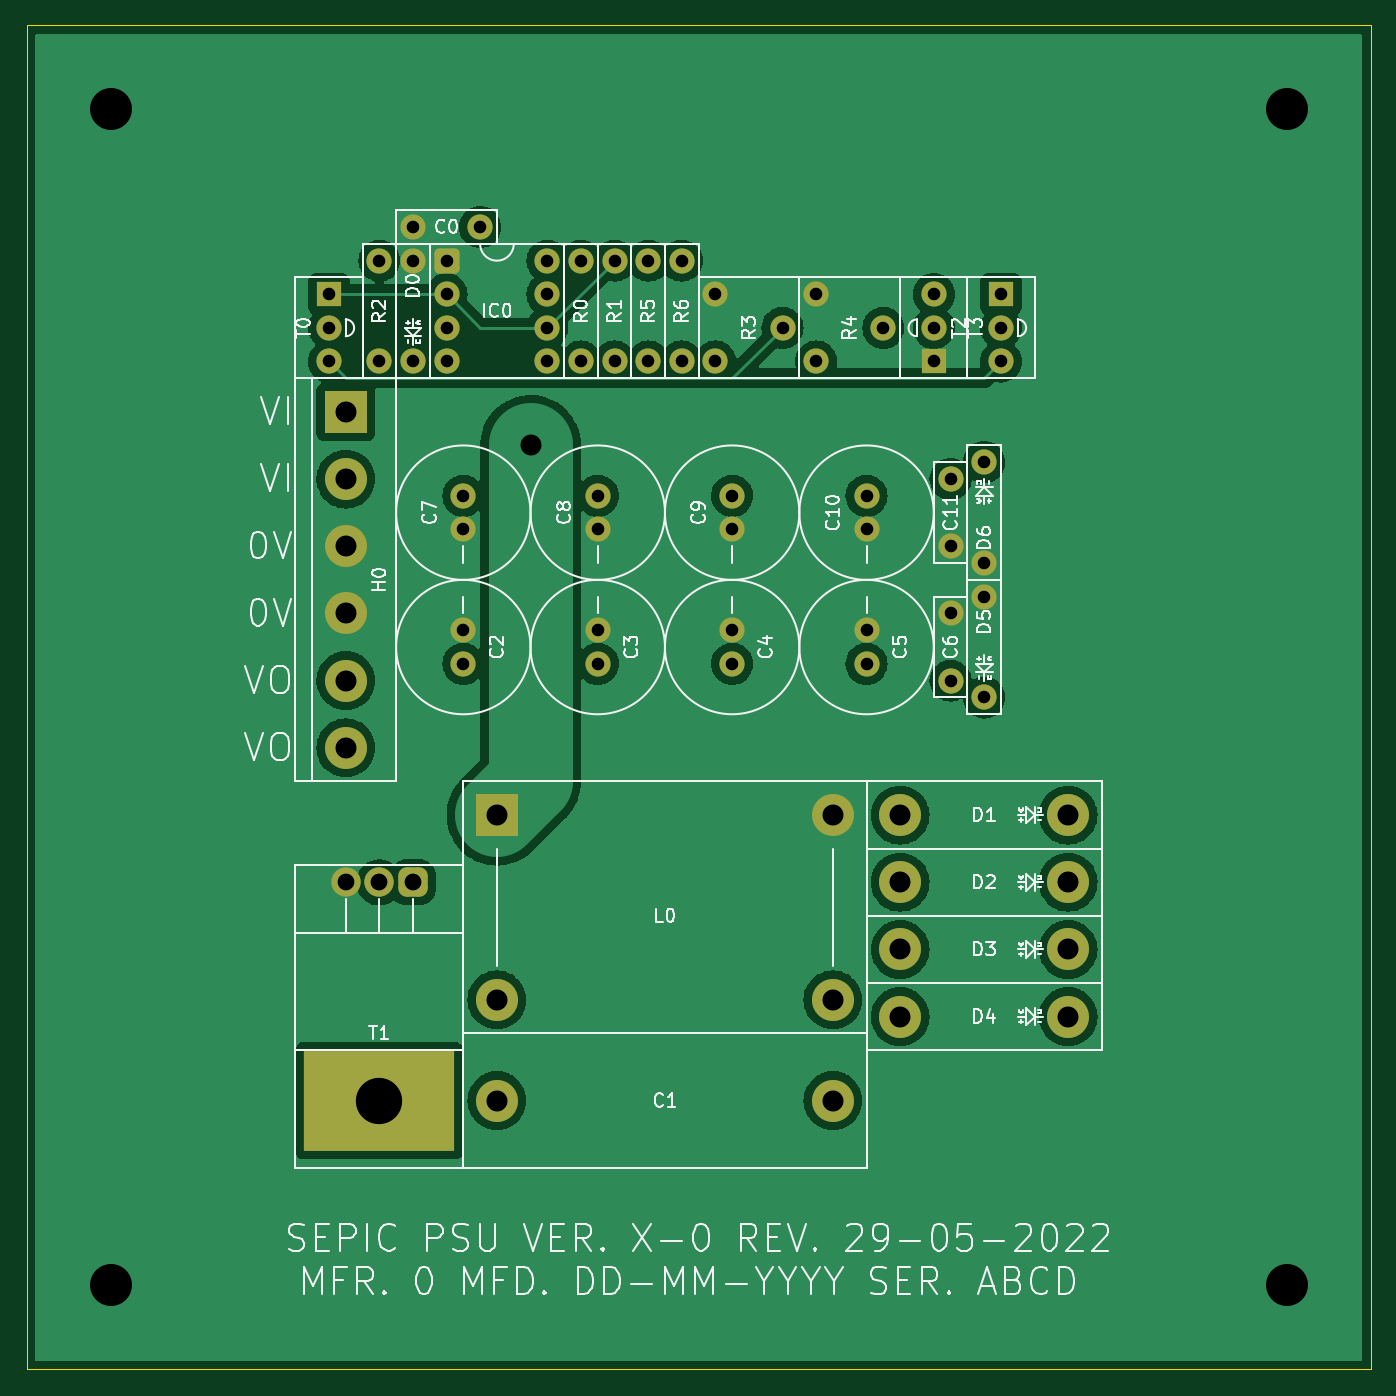
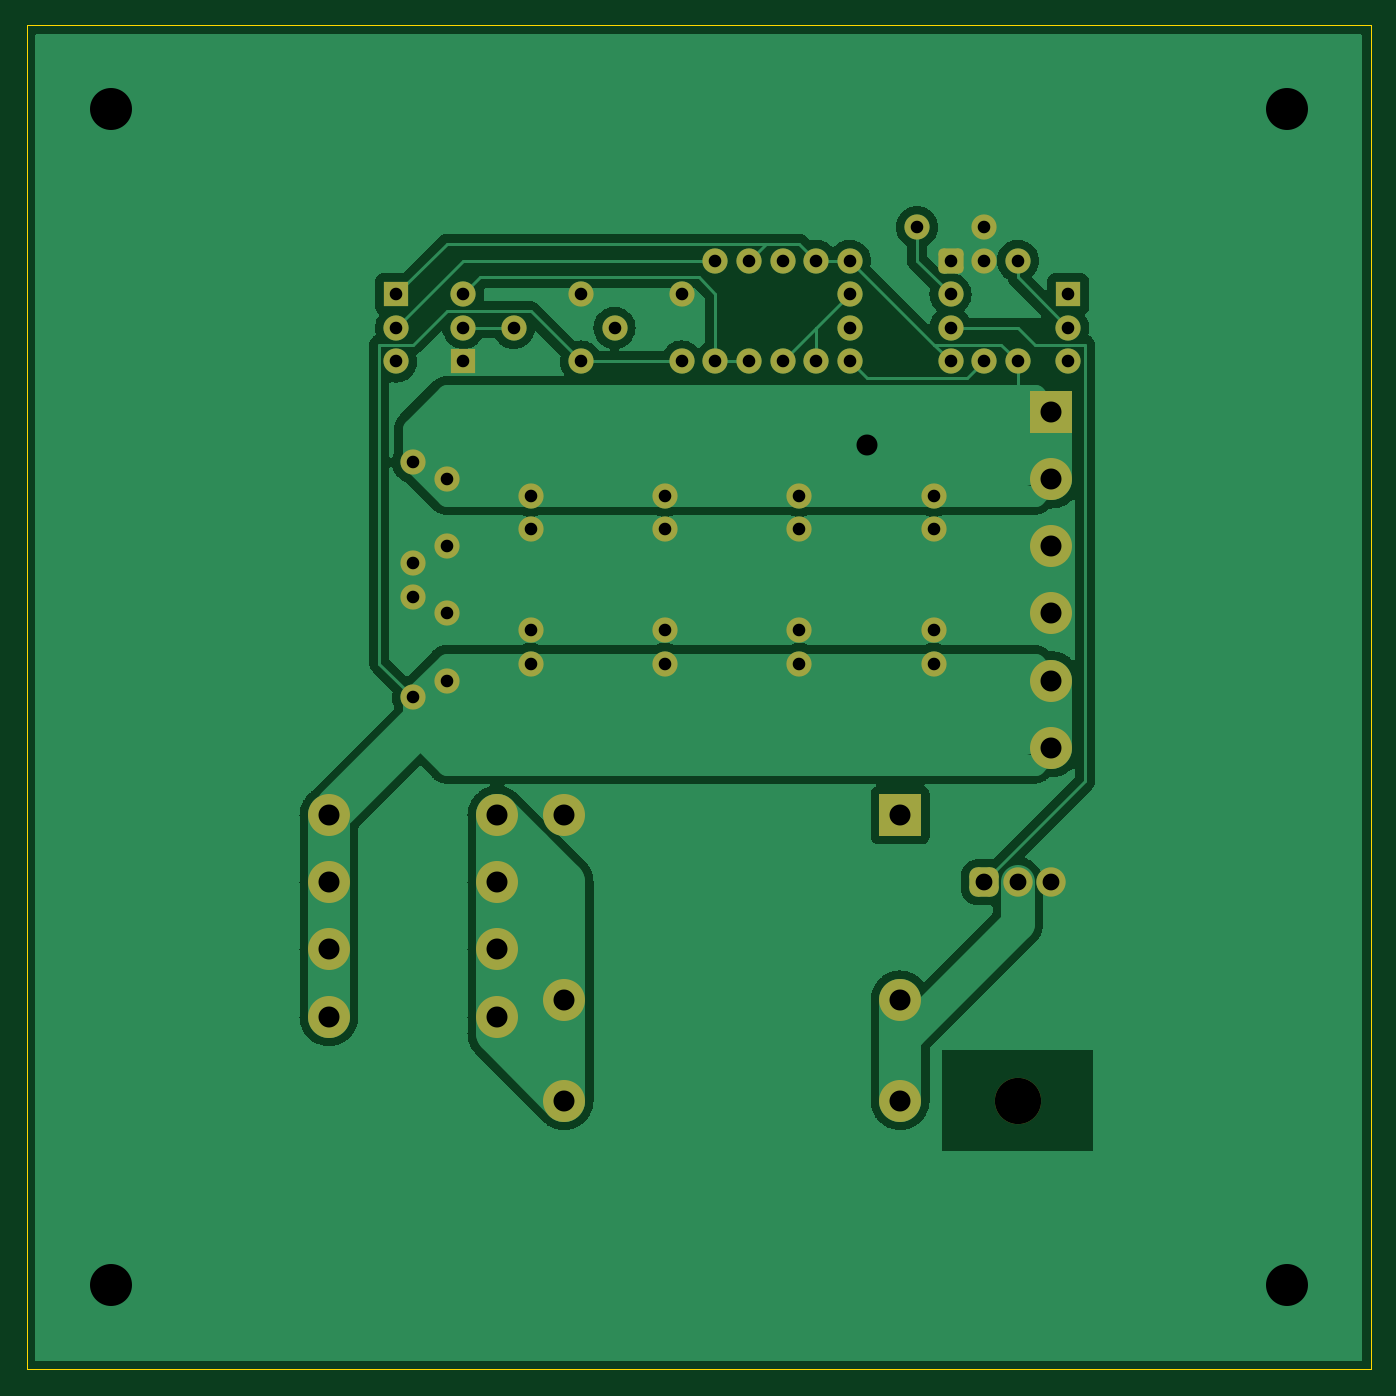
Circuit board: 11 layer files. Board 101.6 x 101.6 mm.
- bottom_copper: SEPIC-B_Cu.gbr (109875 bytes)
- bottom_mask: SEPIC-B_Mask.gbr (4371 bytes)
- paste: SEPIC-B_Paste.gbr (467 bytes)
- bottom_silk: SEPIC-B_Silkscreen.gbr (468 bytes)
- outline: SEPIC-Edge_Cuts.gbr (712 bytes)
- top_copper: SEPIC-F_Cu.gbr (155891 bytes)
- top_mask: SEPIC-F_Mask.gbr (4434 bytes)
- paste: SEPIC-F_Paste.gbr (549 bytes)
- top_silk: SEPIC-F_Silkscreen.gbr (56016 bytes)
- drill: SEPIC-NPTH.drl (365 bytes)
- drill: SEPIC-PTH.drl (1645 bytes)

=== bottom_copper: SEPIC-B_Cu.gbr (109875 bytes, source omitted) ===
=== bottom_mask: SEPIC-B_Mask.gbr ===
%TF.GenerationSoftware,KiCad,Pcbnew,(6.0.0)*%
%TF.CreationDate,2023-06-01T11:48:42-04:00*%
%TF.ProjectId,SEPIC,53455049-432e-46b6-9963-61645f706362,rev?*%
%TF.SameCoordinates,Original*%
%TF.FileFunction,Soldermask,Bot*%
%TF.FilePolarity,Negative*%
%FSLAX46Y46*%
G04 Gerber Fmt 4.6, Leading zero omitted, Abs format (unit mm)*
G04 Created by KiCad (PCBNEW (6.0.0)) date 2023-06-01 11:48:42*
%MOMM*%
%LPD*%
G01*
G04 APERTURE LIST*
G04 Aperture macros list*
%AMRoundRect*
0 Rectangle with rounded corners*
0 $1 Rounding radius*
0 $2 $3 $4 $5 $6 $7 $8 $9 X,Y pos of 4 corners*
0 Add a 4 corners polygon primitive as box body*
4,1,4,$2,$3,$4,$5,$6,$7,$8,$9,$2,$3,0*
0 Add four circle primitives for the rounded corners*
1,1,$1+$1,$2,$3*
1,1,$1+$1,$4,$5*
1,1,$1+$1,$6,$7*
1,1,$1+$1,$8,$9*
0 Add four rect primitives between the rounded corners*
20,1,$1+$1,$2,$3,$4,$5,0*
20,1,$1+$1,$4,$5,$6,$7,0*
20,1,$1+$1,$6,$7,$8,$9,0*
20,1,$1+$1,$8,$9,$2,$3,0*%
G04 Aperture macros list end*
%ADD10C,3.175000*%
%ADD11C,1.905000*%
%ADD12R,3.175000X3.175000*%
%ADD13R,1.905000X1.905000*%
%ADD14O,3.500000X3.500000*%
%ADD15RoundRect,0.635000X0.476250X0.476250X-0.476250X0.476250X-0.476250X-0.476250X0.476250X-0.476250X0*%
%ADD16C,2.222500*%
%ADD17RoundRect,0.381000X-0.571500X-0.571500X0.571500X-0.571500X0.571500X0.571500X-0.571500X0.571500X0*%
G04 APERTURE END LIST*
D10*
%TO.C,D3*%
X205740000Y-95250000D03*
X193040000Y-95250000D03*
%TD*%
D11*
%TO.C,R5*%
X173990000Y-50800000D03*
X173990000Y-43180000D03*
%TD*%
%TO.C,R4*%
X186690000Y-45720000D03*
X191770000Y-48260000D03*
X186690000Y-50800000D03*
%TD*%
%TO.C,D5*%
X199390000Y-76200000D03*
X199390000Y-68580000D03*
%TD*%
%TO.C,C3*%
X170180000Y-73660000D03*
X170180000Y-71120000D03*
%TD*%
D10*
%TO.C,C1*%
X187960000Y-106680000D03*
X162560000Y-106680000D03*
%TD*%
D12*
%TO.C,H0*%
X151130000Y-54610000D03*
D10*
X151130000Y-59690000D03*
X151130000Y-74930000D03*
X151130000Y-80010000D03*
X151130000Y-64770000D03*
X151130000Y-69850000D03*
%TD*%
D13*
%TO.C,T2*%
X195580000Y-50800000D03*
D11*
X195580000Y-48260000D03*
X195580000Y-45720000D03*
%TD*%
%TO.C,C9*%
X180340000Y-60960000D03*
X180340000Y-63500000D03*
%TD*%
%TO.C,C10*%
X190500000Y-60960000D03*
X190500000Y-63500000D03*
%TD*%
%TO.C,C5*%
X190500000Y-73660000D03*
X190500000Y-71120000D03*
%TD*%
%TO.C,D6*%
X199390000Y-58420000D03*
X199390000Y-66040000D03*
%TD*%
%TO.C,R6*%
X176530000Y-43180000D03*
X176530000Y-50800000D03*
%TD*%
%TO.C,R2*%
X153670000Y-50800000D03*
X153670000Y-43180000D03*
%TD*%
D14*
%TO.C,T1*%
X153670000Y-106680000D03*
D15*
X156210000Y-90170000D03*
D16*
X153670000Y-90170000D03*
X151130000Y-90170000D03*
%TD*%
D17*
%TO.C,IC0*%
X158750000Y-43180000D03*
D11*
X158750000Y-45720000D03*
X158750000Y-48260000D03*
X158750000Y-50800000D03*
X166370000Y-50800000D03*
X166370000Y-48260000D03*
X166370000Y-45720000D03*
X166370000Y-43180000D03*
%TD*%
D10*
%TO.C,D1*%
X205740000Y-85090000D03*
X193040000Y-85090000D03*
%TD*%
%TO.C,D4*%
X205740000Y-100330000D03*
X193040000Y-100330000D03*
%TD*%
D11*
%TO.C,R3*%
X179070000Y-45720000D03*
X184150000Y-48260000D03*
X179070000Y-50800000D03*
%TD*%
%TO.C,C7*%
X160020000Y-60960000D03*
X160020000Y-63500000D03*
%TD*%
D10*
%TO.C,D2*%
X205740000Y-90170000D03*
X193040000Y-90170000D03*
%TD*%
D11*
%TO.C,C4*%
X180340000Y-73660000D03*
X180340000Y-71120000D03*
%TD*%
%TO.C,R0*%
X168910000Y-43180000D03*
X168910000Y-50800000D03*
%TD*%
D12*
%TO.C,L0*%
X162560000Y-85090000D03*
D10*
X162560000Y-99060000D03*
X187960000Y-99060000D03*
X187960000Y-85090000D03*
%TD*%
D13*
%TO.C,T0*%
X149860000Y-45720000D03*
D11*
X149860000Y-48260000D03*
X149860000Y-50800000D03*
%TD*%
%TO.C,R1*%
X171450000Y-50800000D03*
X171450000Y-43180000D03*
%TD*%
%TO.C,C0*%
X161290000Y-40640000D03*
X156210000Y-40640000D03*
%TD*%
D13*
%TO.C,T3*%
X200660000Y-45720000D03*
D11*
X200660000Y-48260000D03*
X200660000Y-50800000D03*
%TD*%
%TO.C,D0*%
X156210000Y-50800000D03*
X156210000Y-43180000D03*
%TD*%
%TO.C,C6*%
X196850000Y-74930000D03*
X196850000Y-69850000D03*
%TD*%
%TO.C,C2*%
X160020000Y-73660000D03*
X160020000Y-71120000D03*
%TD*%
%TO.C,C8*%
X170180000Y-60960000D03*
X170180000Y-63500000D03*
%TD*%
%TO.C,C11*%
X196850000Y-59690000D03*
X196850000Y-64770000D03*
%TD*%
M02*

=== paste: SEPIC-B_Paste.gbr ===
%TF.GenerationSoftware,KiCad,Pcbnew,(6.0.0)*%
%TF.CreationDate,2023-06-01T11:48:41-04:00*%
%TF.ProjectId,SEPIC,53455049-432e-46b6-9963-61645f706362,rev?*%
%TF.SameCoordinates,Original*%
%TF.FileFunction,Paste,Bot*%
%TF.FilePolarity,Positive*%
%FSLAX46Y46*%
G04 Gerber Fmt 4.6, Leading zero omitted, Abs format (unit mm)*
G04 Created by KiCad (PCBNEW (6.0.0)) date 2023-06-01 11:48:41*
%MOMM*%
%LPD*%
G01*
G04 APERTURE LIST*
G04 APERTURE END LIST*
M02*

=== bottom_silk: SEPIC-B_Silkscreen.gbr ===
%TF.GenerationSoftware,KiCad,Pcbnew,(6.0.0)*%
%TF.CreationDate,2023-06-01T11:48:41-04:00*%
%TF.ProjectId,SEPIC,53455049-432e-46b6-9963-61645f706362,rev?*%
%TF.SameCoordinates,Original*%
%TF.FileFunction,Legend,Bot*%
%TF.FilePolarity,Positive*%
%FSLAX46Y46*%
G04 Gerber Fmt 4.6, Leading zero omitted, Abs format (unit mm)*
G04 Created by KiCad (PCBNEW (6.0.0)) date 2023-06-01 11:48:41*
%MOMM*%
%LPD*%
G01*
G04 APERTURE LIST*
G04 APERTURE END LIST*
M02*

=== outline: SEPIC-Edge_Cuts.gbr ===
%TF.GenerationSoftware,KiCad,Pcbnew,(6.0.0)*%
%TF.CreationDate,2023-06-01T11:48:42-04:00*%
%TF.ProjectId,SEPIC,53455049-432e-46b6-9963-61645f706362,rev?*%
%TF.SameCoordinates,Original*%
%TF.FileFunction,Profile,NP*%
%FSLAX46Y46*%
G04 Gerber Fmt 4.6, Leading zero omitted, Abs format (unit mm)*
G04 Created by KiCad (PCBNEW (6.0.0)) date 2023-06-01 11:48:42*
%MOMM*%
%LPD*%
G01*
G04 APERTURE LIST*
%TA.AperFunction,Profile*%
%ADD10C,0.100000*%
%TD*%
G04 APERTURE END LIST*
D10*
X228600000Y-127000000D02*
X127000000Y-127000000D01*
X228600000Y-25400000D02*
X228600000Y-127000000D01*
X127000000Y-127000000D02*
X127000000Y-25400000D01*
X127000000Y-25400000D02*
X228600000Y-25400000D01*
M02*

=== top_copper: SEPIC-F_Cu.gbr (155891 bytes, source omitted) ===
=== top_mask: SEPIC-F_Mask.gbr ===
%TF.GenerationSoftware,KiCad,Pcbnew,(6.0.0)*%
%TF.CreationDate,2023-06-01T11:48:42-04:00*%
%TF.ProjectId,SEPIC,53455049-432e-46b6-9963-61645f706362,rev?*%
%TF.SameCoordinates,Original*%
%TF.FileFunction,Soldermask,Top*%
%TF.FilePolarity,Negative*%
%FSLAX46Y46*%
G04 Gerber Fmt 4.6, Leading zero omitted, Abs format (unit mm)*
G04 Created by KiCad (PCBNEW (6.0.0)) date 2023-06-01 11:48:42*
%MOMM*%
%LPD*%
G01*
G04 APERTURE LIST*
G04 Aperture macros list*
%AMRoundRect*
0 Rectangle with rounded corners*
0 $1 Rounding radius*
0 $2 $3 $4 $5 $6 $7 $8 $9 X,Y pos of 4 corners*
0 Add a 4 corners polygon primitive as box body*
4,1,4,$2,$3,$4,$5,$6,$7,$8,$9,$2,$3,0*
0 Add four circle primitives for the rounded corners*
1,1,$1+$1,$2,$3*
1,1,$1+$1,$4,$5*
1,1,$1+$1,$6,$7*
1,1,$1+$1,$8,$9*
0 Add four rect primitives between the rounded corners*
20,1,$1+$1,$2,$3,$4,$5,0*
20,1,$1+$1,$4,$5,$6,$7,0*
20,1,$1+$1,$6,$7,$8,$9,0*
20,1,$1+$1,$8,$9,$2,$3,0*%
G04 Aperture macros list end*
%ADD10C,3.175000*%
%ADD11C,1.905000*%
%ADD12R,3.175000X3.175000*%
%ADD13R,1.905000X1.905000*%
%ADD14O,3.500000X3.500000*%
%ADD15RoundRect,0.635000X0.476250X0.476250X-0.476250X0.476250X-0.476250X-0.476250X0.476250X-0.476250X0*%
%ADD16C,2.222500*%
%ADD17R,11.430000X7.620000*%
%ADD18RoundRect,0.381000X-0.571500X-0.571500X0.571500X-0.571500X0.571500X0.571500X-0.571500X0.571500X0*%
G04 APERTURE END LIST*
D10*
%TO.C,D3*%
X205740000Y-95250000D03*
X193040000Y-95250000D03*
%TD*%
D11*
%TO.C,R5*%
X173990000Y-50800000D03*
X173990000Y-43180000D03*
%TD*%
%TO.C,R4*%
X186690000Y-45720000D03*
X191770000Y-48260000D03*
X186690000Y-50800000D03*
%TD*%
%TO.C,D5*%
X199390000Y-76200000D03*
X199390000Y-68580000D03*
%TD*%
%TO.C,C3*%
X170180000Y-73660000D03*
X170180000Y-71120000D03*
%TD*%
D10*
%TO.C,C1*%
X187960000Y-106680000D03*
X162560000Y-106680000D03*
%TD*%
D12*
%TO.C,H0*%
X151130000Y-54610000D03*
D10*
X151130000Y-59690000D03*
X151130000Y-74930000D03*
X151130000Y-80010000D03*
X151130000Y-64770000D03*
X151130000Y-69850000D03*
%TD*%
D13*
%TO.C,T2*%
X195580000Y-50800000D03*
D11*
X195580000Y-48260000D03*
X195580000Y-45720000D03*
%TD*%
%TO.C,C9*%
X180340000Y-60960000D03*
X180340000Y-63500000D03*
%TD*%
%TO.C,C10*%
X190500000Y-60960000D03*
X190500000Y-63500000D03*
%TD*%
%TO.C,C5*%
X190500000Y-73660000D03*
X190500000Y-71120000D03*
%TD*%
%TO.C,D6*%
X199390000Y-58420000D03*
X199390000Y-66040000D03*
%TD*%
%TO.C,R6*%
X176530000Y-43180000D03*
X176530000Y-50800000D03*
%TD*%
%TO.C,R2*%
X153670000Y-50800000D03*
X153670000Y-43180000D03*
%TD*%
D14*
%TO.C,T1*%
X153670000Y-106680000D03*
D15*
X156210000Y-90170000D03*
D16*
X153670000Y-90170000D03*
X151130000Y-90170000D03*
D17*
X153670000Y-106680000D03*
%TD*%
D18*
%TO.C,IC0*%
X158750000Y-43180000D03*
D11*
X158750000Y-45720000D03*
X158750000Y-48260000D03*
X158750000Y-50800000D03*
X166370000Y-50800000D03*
X166370000Y-48260000D03*
X166370000Y-45720000D03*
X166370000Y-43180000D03*
%TD*%
D10*
%TO.C,D1*%
X205740000Y-85090000D03*
X193040000Y-85090000D03*
%TD*%
%TO.C,D4*%
X205740000Y-100330000D03*
X193040000Y-100330000D03*
%TD*%
D11*
%TO.C,R3*%
X179070000Y-45720000D03*
X184150000Y-48260000D03*
X179070000Y-50800000D03*
%TD*%
%TO.C,C7*%
X160020000Y-60960000D03*
X160020000Y-63500000D03*
%TD*%
D10*
%TO.C,D2*%
X205740000Y-90170000D03*
X193040000Y-90170000D03*
%TD*%
D11*
%TO.C,C4*%
X180340000Y-73660000D03*
X180340000Y-71120000D03*
%TD*%
%TO.C,R0*%
X168910000Y-43180000D03*
X168910000Y-50800000D03*
%TD*%
D12*
%TO.C,L0*%
X162560000Y-85090000D03*
D10*
X162560000Y-99060000D03*
X187960000Y-99060000D03*
X187960000Y-85090000D03*
%TD*%
D13*
%TO.C,T0*%
X149860000Y-45720000D03*
D11*
X149860000Y-48260000D03*
X149860000Y-50800000D03*
%TD*%
%TO.C,R1*%
X171450000Y-50800000D03*
X171450000Y-43180000D03*
%TD*%
%TO.C,C0*%
X161290000Y-40640000D03*
X156210000Y-40640000D03*
%TD*%
D13*
%TO.C,T3*%
X200660000Y-45720000D03*
D11*
X200660000Y-48260000D03*
X200660000Y-50800000D03*
%TD*%
%TO.C,D0*%
X156210000Y-50800000D03*
X156210000Y-43180000D03*
%TD*%
%TO.C,C6*%
X196850000Y-74930000D03*
X196850000Y-69850000D03*
%TD*%
%TO.C,C2*%
X160020000Y-73660000D03*
X160020000Y-71120000D03*
%TD*%
%TO.C,C8*%
X170180000Y-60960000D03*
X170180000Y-63500000D03*
%TD*%
%TO.C,C11*%
X196850000Y-59690000D03*
X196850000Y-64770000D03*
%TD*%
M02*

=== paste: SEPIC-F_Paste.gbr ===
%TF.GenerationSoftware,KiCad,Pcbnew,(6.0.0)*%
%TF.CreationDate,2023-06-01T11:48:41-04:00*%
%TF.ProjectId,SEPIC,53455049-432e-46b6-9963-61645f706362,rev?*%
%TF.SameCoordinates,Original*%
%TF.FileFunction,Paste,Top*%
%TF.FilePolarity,Positive*%
%FSLAX46Y46*%
G04 Gerber Fmt 4.6, Leading zero omitted, Abs format (unit mm)*
G04 Created by KiCad (PCBNEW (6.0.0)) date 2023-06-01 11:48:41*
%MOMM*%
%LPD*%
G01*
G04 APERTURE LIST*
%ADD10R,11.430000X7.620000*%
G04 APERTURE END LIST*
D10*
%TO.C,T1*%
X153670000Y-106680000D03*
%TD*%
M02*

=== top_silk: SEPIC-F_Silkscreen.gbr (56016 bytes, source omitted) ===
=== drill: SEPIC-NPTH.drl ===
M48
; DRILL file {KiCad (6.0.0)} date Thu Jun  1 11:48:19 2023
; FORMAT={-:-/ absolute / inch / decimal}
; #@! TF.CreationDate,2023-06-01T11:48:19-04:00
; #@! TF.GenerationSoftware,Kicad,Pcbnew,(6.0.0)
; #@! TF.FileFunction,NonPlated,1,2,NPTH
FMAT,2
INCH
; #@! TA.AperFunction,NonPlated,NPTH,ComponentDrill
T1C0.1378
%
G90
G05
T1
X6.05Y-4.2
T0
M30

=== drill: SEPIC-PTH.drl ===
M48
; DRILL file {KiCad (6.0.0)} date Thu Jun  1 11:48:19 2023
; FORMAT={-:-/ absolute / inch / decimal}
; #@! TF.CreationDate,2023-06-01T11:48:19-04:00
; #@! TF.GenerationSoftware,Kicad,Pcbnew,(6.0.0)
; #@! TF.FileFunction,Plated,1,2,PTH
FMAT,2
INCH
; #@! TA.AperFunction,Plated,PTH,ComponentDrill
T1C0.0375
; #@! TA.AperFunction,Plated,PTH,ComponentDrill
T2C0.0500
; #@! TA.AperFunction,Plated,PTH,ViaDrill
T3C0.0625
; #@! TA.AperFunction,Plated,PTH,ComponentDrill
T4C0.0625
; #@! TA.AperFunction,Plated,PTH,ViaDrill
T5C0.1250
%
G90
G05
T1
X5.9Y-1.8
X5.9Y-1.9
X5.9Y-2.0
X6.05Y-1.7
X6.05Y-2.0
X6.15Y-1.6
X6.15Y-1.7
X6.15Y-2.0
X6.25Y-1.7
X6.25Y-1.8
X6.25Y-1.9
X6.25Y-2.0
X6.3Y-2.4
X6.3Y-2.5
X6.3Y-2.8
X6.3Y-2.9
X6.35Y-1.6
X6.55Y-1.7
X6.55Y-1.8
X6.55Y-1.9
X6.55Y-2.0
X6.65Y-1.7
X6.65Y-2.0
X6.7Y-2.4
X6.7Y-2.5
X6.7Y-2.8
X6.7Y-2.9
X6.75Y-1.7
X6.75Y-2.0
X6.85Y-1.7
X6.85Y-2.0
X6.95Y-1.7
X6.95Y-2.0
X7.05Y-1.8
X7.05Y-2.0
X7.1Y-2.4
X7.1Y-2.5
X7.1Y-2.8
X7.1Y-2.9
X7.25Y-1.9
X7.35Y-1.8
X7.35Y-2.0
X7.5Y-2.4
X7.5Y-2.5
X7.5Y-2.8
X7.5Y-2.9
X7.55Y-1.9
X7.7Y-1.8
X7.7Y-1.9
X7.7Y-2.0
X7.75Y-2.35
X7.75Y-2.55
X7.75Y-2.75
X7.75Y-2.95
X7.85Y-2.3
X7.85Y-2.6
X7.85Y-2.7
X7.85Y-3.0
X7.9Y-1.8
X7.9Y-1.9
X7.9Y-2.0
T2
X5.95Y-3.55
X6.05Y-3.55
X6.15Y-3.55
T3
X6.5Y-2.25
T4
X5.95Y-2.15
X5.95Y-2.35
X5.95Y-2.55
X5.95Y-2.75
X5.95Y-2.95
X5.95Y-3.15
X6.4Y-3.35
X6.4Y-3.9
X6.4Y-4.2
X7.4Y-3.35
X7.4Y-3.9
X7.4Y-4.2
X7.6Y-3.35
X7.6Y-3.55
X7.6Y-3.75
X7.6Y-3.95
X8.1Y-3.35
X8.1Y-3.55
X8.1Y-3.75
X8.1Y-3.95
T5
X5.25Y-1.25
X5.25Y-4.75
X8.75Y-1.25
X8.75Y-4.75
T0
M30

